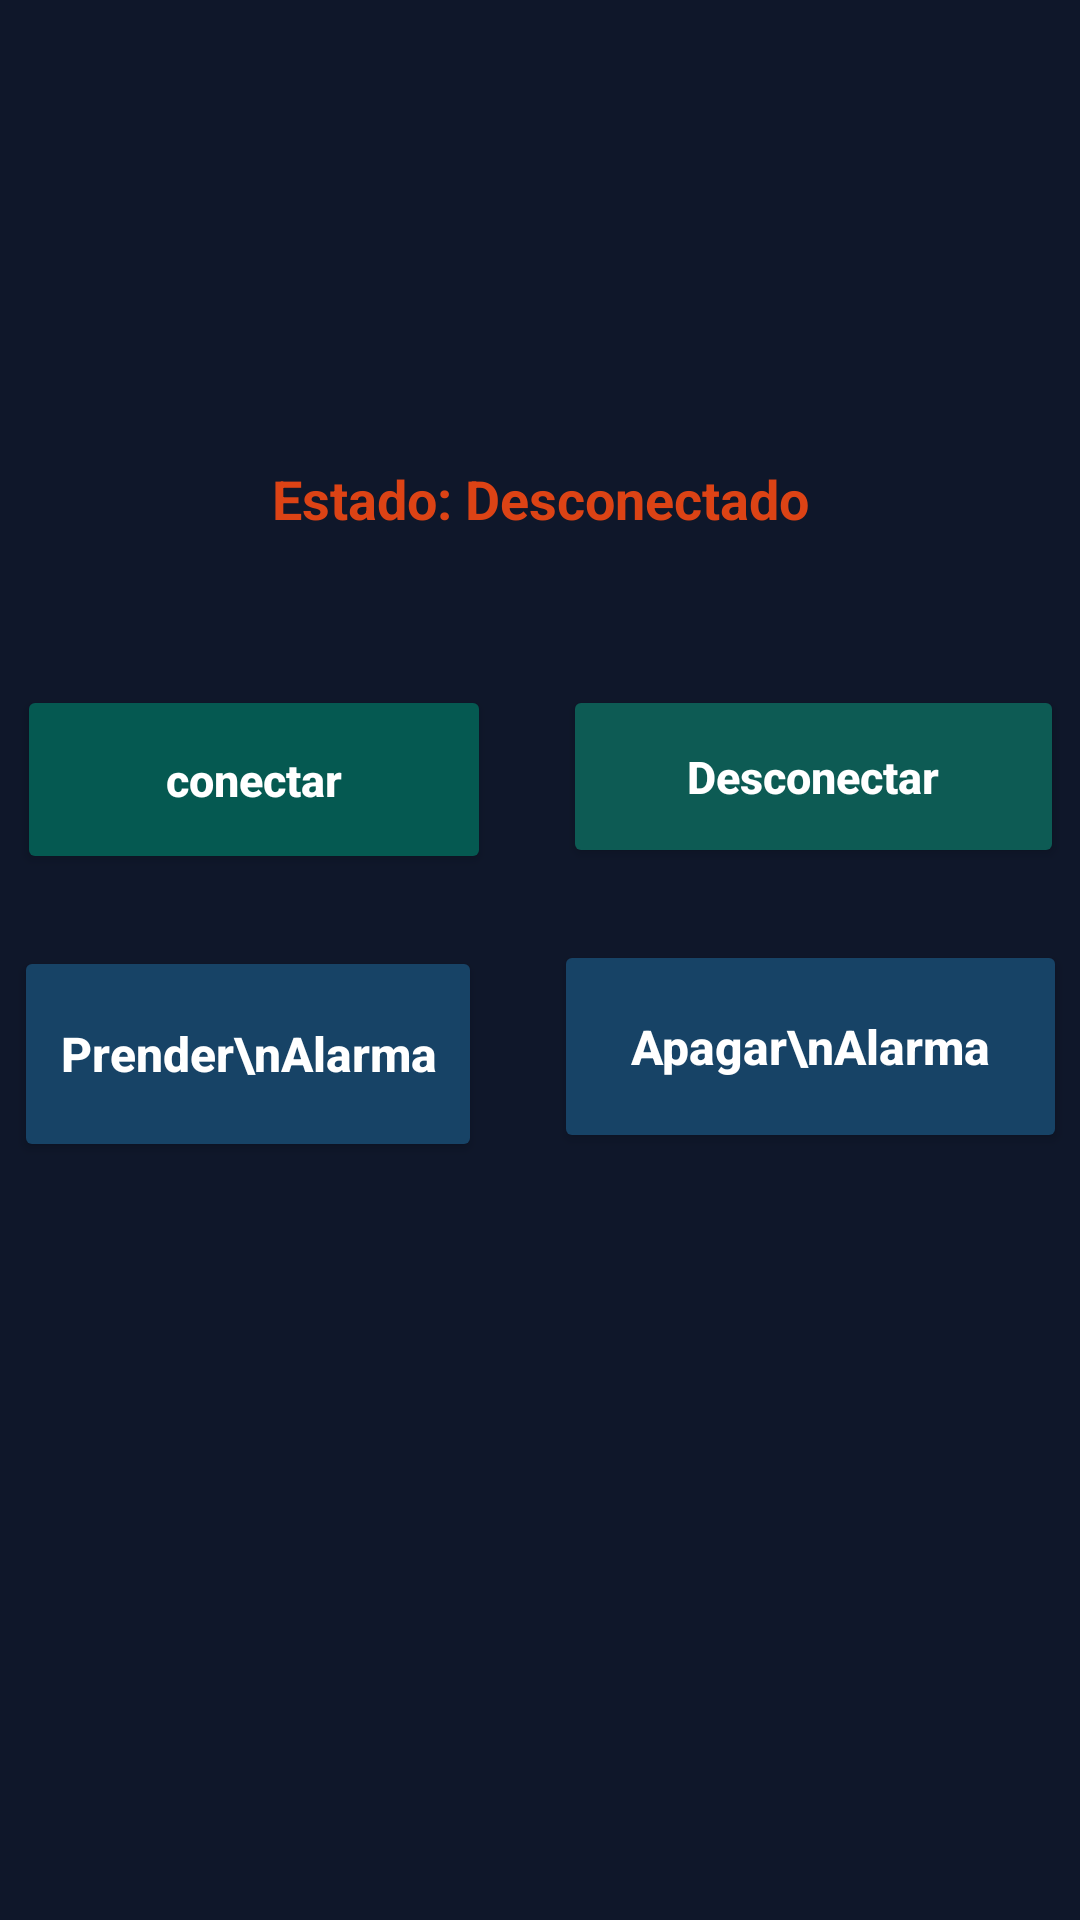

Android layout source for this screen:
<!-- AndroidManifest.xml: application theme Theme.AlarmaSensor -->
<!-- res/layout/activity_fun.xml -->
<?xml version="1.0" encoding="utf-8"?>
<androidx.constraintlayout.widget.ConstraintLayout xmlns:android="http://schemas.android.com/apk/res/android"
    xmlns:app="http://schemas.android.com/apk/res-auto"
    xmlns:tools="http://schemas.android.com/tools"
    android:layout_width="match_parent"
    android:layout_height="match_parent"
    android:background="#0F172A"
    tools:context=".SensorActivity">

    

    
    <TextView
        android:id="@+id/tvEstado"
        android:layout_width="wrap_content"
        android:layout_height="wrap_content"
        android:layout_marginTop="154dp"
        android:text="Estado: Desconectado"
        android:textColor="#DC4315"
        android:textSize="18sp"
        android:textStyle="bold"
        app:layout_constraintEnd_toEndOf="parent"
        app:layout_constraintStart_toStartOf="parent"
        app:layout_constraintTop_toTopOf="parent" />

    <Button
        android:id="@+id/btnConectar"
        android:layout_width="158dp"
        android:layout_height="63dp"
        android:layout_marginStart="24dp"
        android:layout_marginTop="50dp"
        android:layout_marginEnd="12dp"
        android:backgroundTint="#055951"
        android:text="conectar"
        android:textAllCaps="false"
        android:textColor="#ffff"
        android:textSize="15sp"
        android:textStyle="bold"
        app:cornerRadius="20dp"
        app:layout_constraintEnd_toStartOf="@id/btnDesconectar"
        app:layout_constraintStart_toStartOf="parent"
        app:layout_constraintTop_toBottomOf="@id/tvEstado" />

    
    <Button
        android:id="@+id/btnDesconectar"
        android:layout_width="167dp"
        android:layout_height="61dp"
        android:layout_marginStart="12dp"
        android:layout_marginEnd="24dp"
        android:backgroundTint="#0D5B54"
        android:text="Desconectar"
        android:textAllCaps="false"
        android:textColor="#FFFFFF"
        android:textSize="15sp"
        android:textStyle="bold"
        app:cornerRadius="20dp"
        app:layout_constraintEnd_toEndOf="parent"
        app:layout_constraintStart_toEndOf="@id/btnConectar"
        app:layout_constraintTop_toTopOf="@id/btnConectar" />

    

    

    <Button
        android:id="@+id/btnPrender"
        android:layout_width="156dp"
        android:layout_height="72dp"
        android:layout_marginStart="24dp"
        android:layout_marginTop="24dp"
        android:layout_marginEnd="12dp"
        android:backgroundTint="#174366"
        android:text="Prender\nAlarma"
        android:textAllCaps="false"
        android:textColor="#FFFFFF"
        android:textSize="16sp"
        android:textStyle="bold"
        app:cornerRadius="20dp"
        app:layout_constraintEnd_toStartOf="@id/btnApagar"
        app:layout_constraintStart_toStartOf="parent"
        app:layout_constraintTop_toBottomOf="@id/btnConectar" />

    <Button
        android:id="@+id/btnApagar"
        android:layout_width="171dp"
        android:layout_height="71dp"
        android:layout_marginStart="12dp"
        android:layout_marginTop="24dp"
        android:layout_marginEnd="24dp"
        android:backgroundTint="#174366"
        android:text="Apagar\nAlarma"
        android:textAllCaps="false"
        android:textColor="#FFFFFF"
        android:textSize="16sp"
        android:textStyle="bold"
        app:cornerRadius="20dp"
        app:layout_constraintEnd_toEndOf="parent"
        app:layout_constraintStart_toEndOf="@id/btnPrender"
        app:layout_constraintTop_toBottomOf="@+id/btnDesconectar" />

</androidx.constraintlayout.widget.ConstraintLayout>
<!-- resources referenced by this layout -->
<resources>
  <style name="Theme.AlarmaSensor" parent="Base.Theme.AlarmaSensor" />
  <style name="Base.Theme.AlarmaSensor" parent="Theme.Material3.DayNight.NoActionBar">
          
          
      </style>
</resources>
